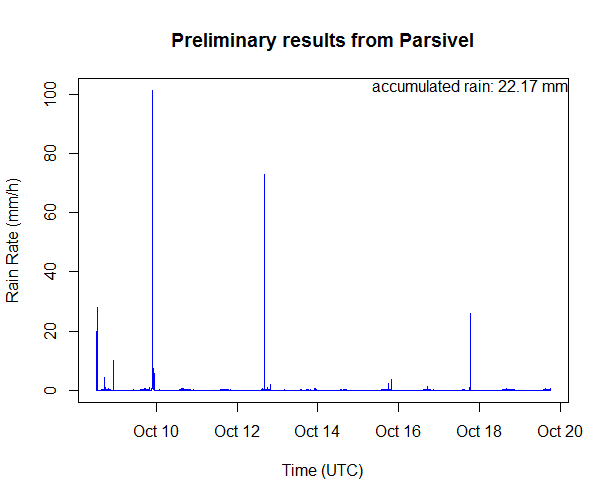

The data file committed next to this chart (first rows):
date_time, rain_rate
2015-10-08 15:38:00, 0
2015-10-08 15:38:30, 0
2015-10-08 15:39:00, 0
2015-10-08 15:39:30, 0
2015-10-08 15:40:00, 0
2015-10-08 15:40:30, 0
2015-10-08 15:41:00, 0.032
2015-10-08 15:41:30, 0.008
2015-10-08 15:42:00, 0
2015-10-08 15:42:30, 0
2015-10-08 15:43:00, 0
2015-10-08 15:43:30, 0
2015-10-08 15:44:00, 0.001
2015-10-08 15:44:30, 0
2015-10-08 15:45:00, 0
2015-10-08 15:45:30, 0
2015-10-08 15:46:00, 0
2015-10-08 15:46:30, 0.015
2015-10-08 15:47:00, 0.086
2015-10-08 15:47:30, 0.025
2015-10-08 15:48:00, 0
2015-10-08 15:48:30, 0.003
2015-10-08 15:49:00, 0.007
2015-10-08 15:49:30, 0.007
2015-10-08 15:50:00, 0
2015-10-08 15:50:30, 0
2015-10-08 15:51:00, 0.003
2015-10-08 15:51:30, 0.011
2015-10-08 15:52:00, 0.001
2015-10-08 15:52:30, 0
2015-10-08 15:53:00, 0.037
2015-10-08 15:53:30, 0.008
2015-10-08 15:54:00, 0
2015-10-08 15:54:30, 0.073
2015-10-08 15:55:00, 0.037
2015-10-08 15:55:30, 0
2015-10-08 15:56:00, 0
2015-10-08 15:56:30, 0
2015-10-08 15:57:00, 0
2015-10-08 15:57:30, 0
2015-10-08 15:58:00, 0
2015-10-08 15:58:30, 0
2015-10-08 15:59:00, 0.126
2015-10-08 15:59:30, 0.103
2015-10-08 16:00:00, 0.082
2015-10-08 16:00:30, 0.013
2015-10-08 16:01:00, 0.01
2015-10-08 16:01:30, 0
2015-10-08 16:02:00, 0.047
2015-10-08 16:02:30, 0
2015-10-08 16:03:00, 0.099
2015-10-08 16:03:30, 0.041
2015-10-08 16:04:00, 0.001
2015-10-08 16:04:30, 0.001
2015-10-08 16:05:00, 0
2015-10-08 16:05:30, 0
2015-10-08 16:06:00, 0
2015-10-08 16:06:30, 0.005
2015-10-08 16:07:00, 0
2015-10-08 16:07:30, 0
... 31,870 more rows
